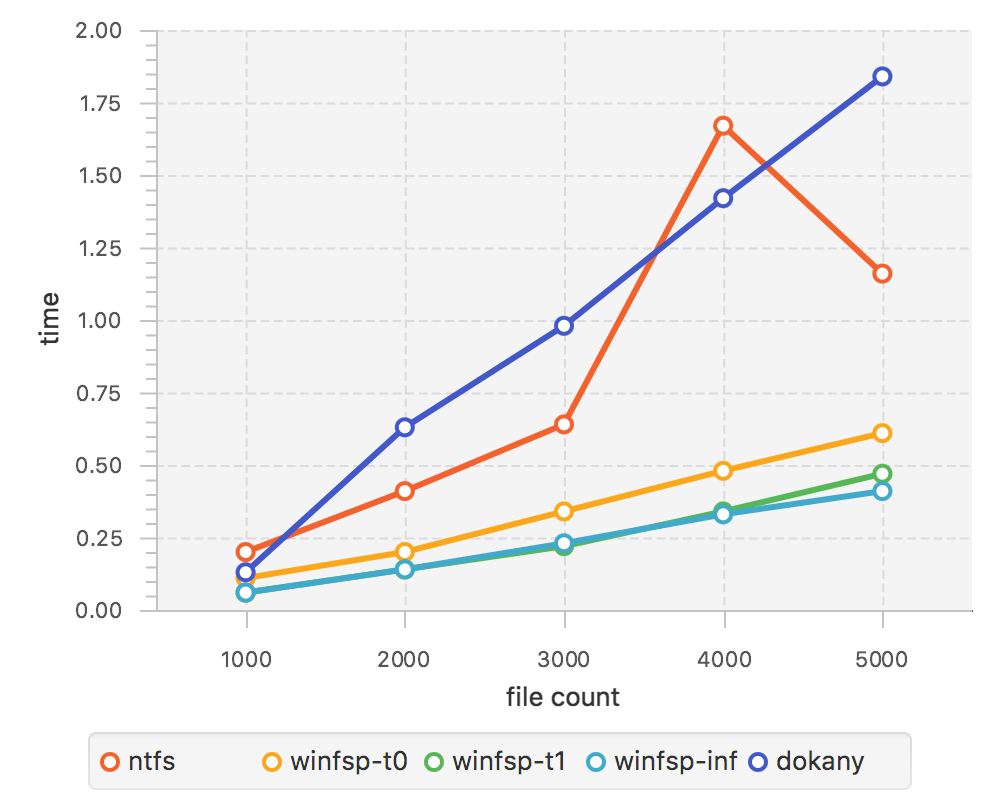

Data behind this chart, as committed beside it:
//ntfs
1000, 0.20
2000, 0.41
3000, 0.64
4000, 1.67
5000, 1.16
//winfsp-t0
1000, 0.11
2000, 0.20
3000, 0.34
4000, 0.48
5000, 0.61
//winfsp-t1
1000, 0.06
2000, 0.14
3000, 0.22
4000, 0.34
5000, 0.47
//winfsp-inf
1000, 0.06
2000, 0.14
3000, 0.23
4000, 0.33
5000, 0.41
//dokany
1000, 0.13
2000, 0.63
3000, 0.98
4000, 1.42
5000, 1.84
